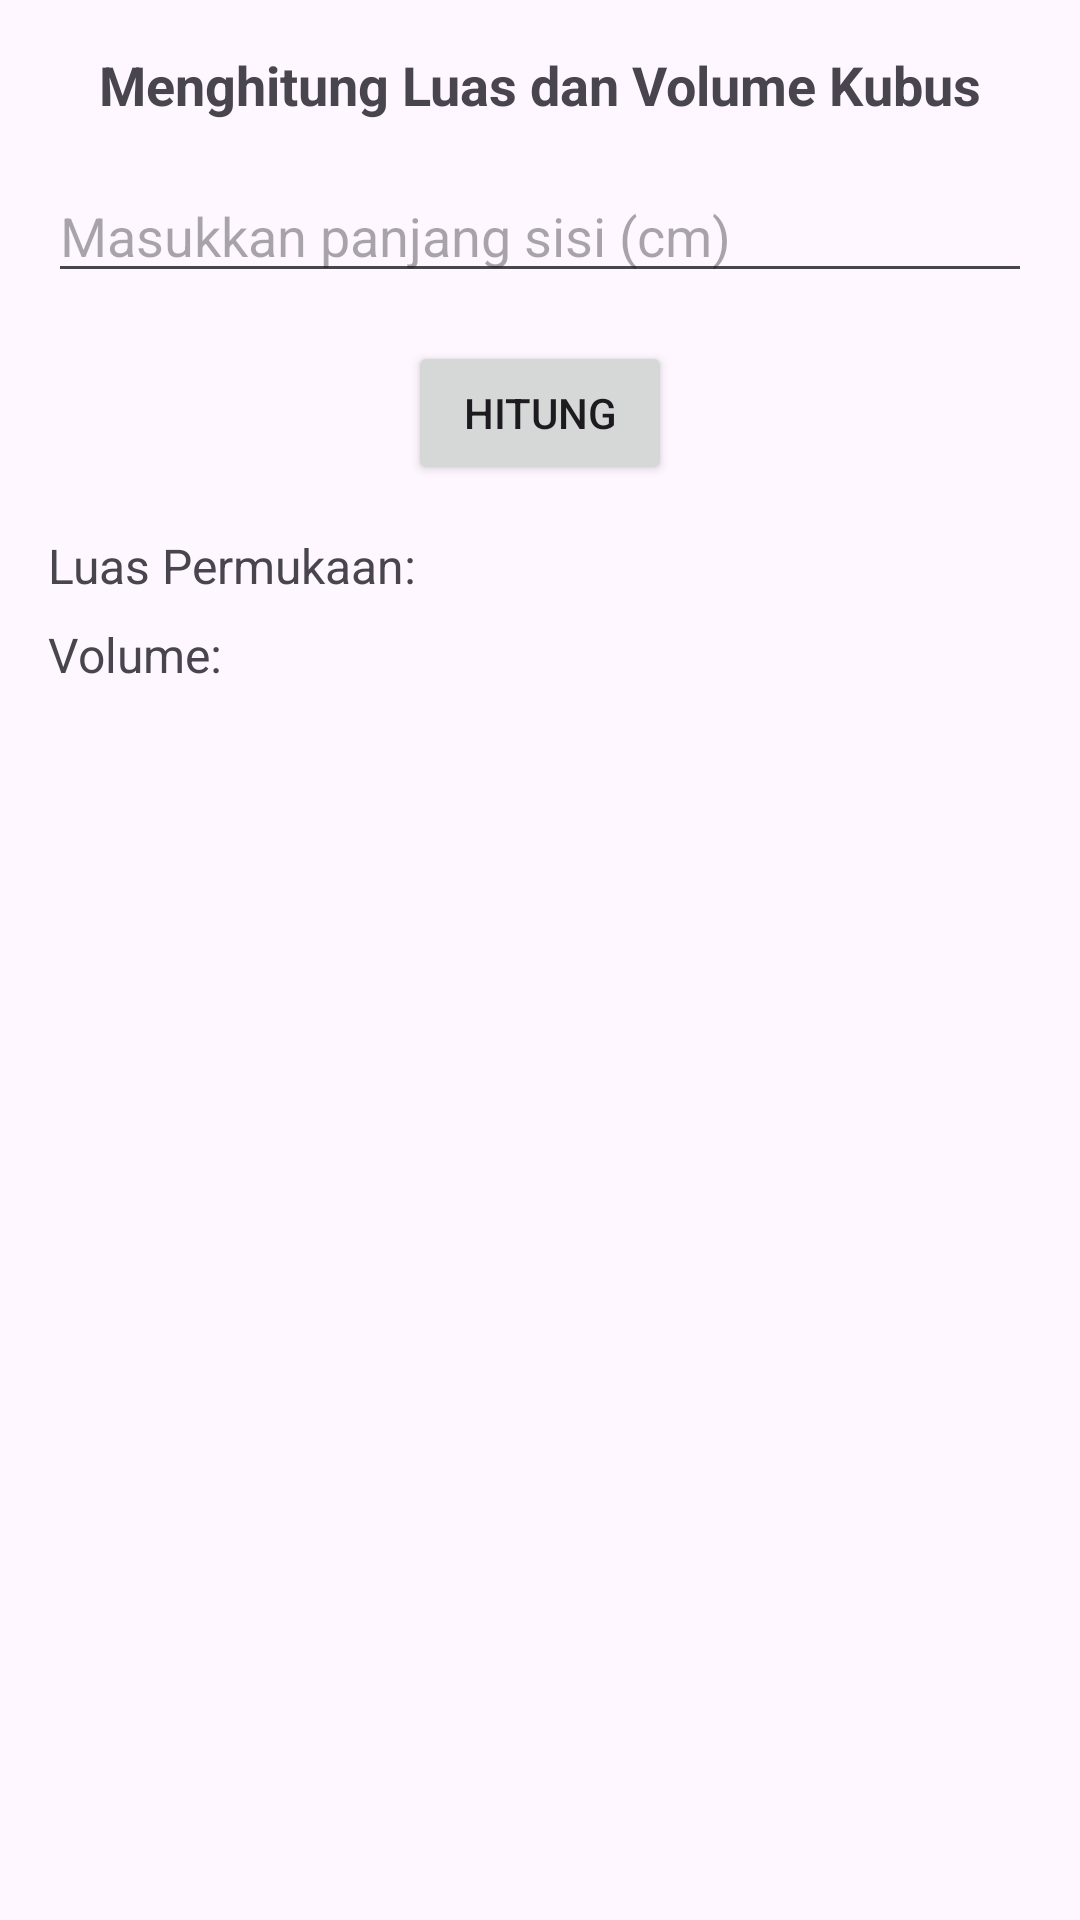

Write the Android layout XML for this screen, with the resource values it uses.
<!-- AndroidManifest.xml: application theme Theme.UTS_FITRIDESTIKA_KUBUS -->
<!-- res/layout/activity_main.xml -->
<?xml version="1.0" encoding="utf-8"?>
<LinearLayout xmlns:android="http://schemas.android.com/apk/res/android"
    android:layout_width="match_parent"
    android:layout_height="match_parent"
    android:orientation="vertical"
    android:padding="16dp">

    <TextView
        android:layout_width="wrap_content"
        android:layout_height="wrap_content"
        android:text="Menghitung Luas dan Volume Kubus"
        android:textSize="18sp"
        android:textStyle="bold"
        android:layout_gravity="center"
        android:paddingBottom="16dp"/>

    <EditText
        android:id="@+id/edtSisi"
        android:layout_width="match_parent"
        android:layout_height="wrap_content"
        android:hint="Masukkan panjang sisi (cm)"
        android:inputType="numberDecimal"/>

    <Button
        android:id="@+id/btnHitung"
        android:layout_width="wrap_content"
        android:layout_height="wrap_content"
        android:text="Hitung"
        android:layout_gravity="center"
        android:layout_marginTop="16dp"/>

    <TextView
        android:id="@+id/tvLuas"
        android:layout_width="wrap_content"
        android:layout_height="wrap_content"
        android:text="Luas Permukaan: "
        android:textSize="16sp"
        android:layout_marginTop="16dp"/>

    <TextView
        android:id="@+id/tvVolume"
        android:layout_width="wrap_content"
        android:layout_height="wrap_content"
        android:text="Volume: "
        android:textSize="16sp"
        android:layout_marginTop="8dp"/>
</LinearLayout>
<!-- resources referenced by this layout -->
<resources>
  <style name="Theme.UTS_FITRIDESTIKA_KUBUS" parent="Base.Theme.UTS_FITRIDESTIKA_KUBUS" />
  <style name="Base.Theme.UTS_FITRIDESTIKA_KUBUS" parent="Theme.Material3.DayNight.NoActionBar">
          
          
      </style>
</resources>
